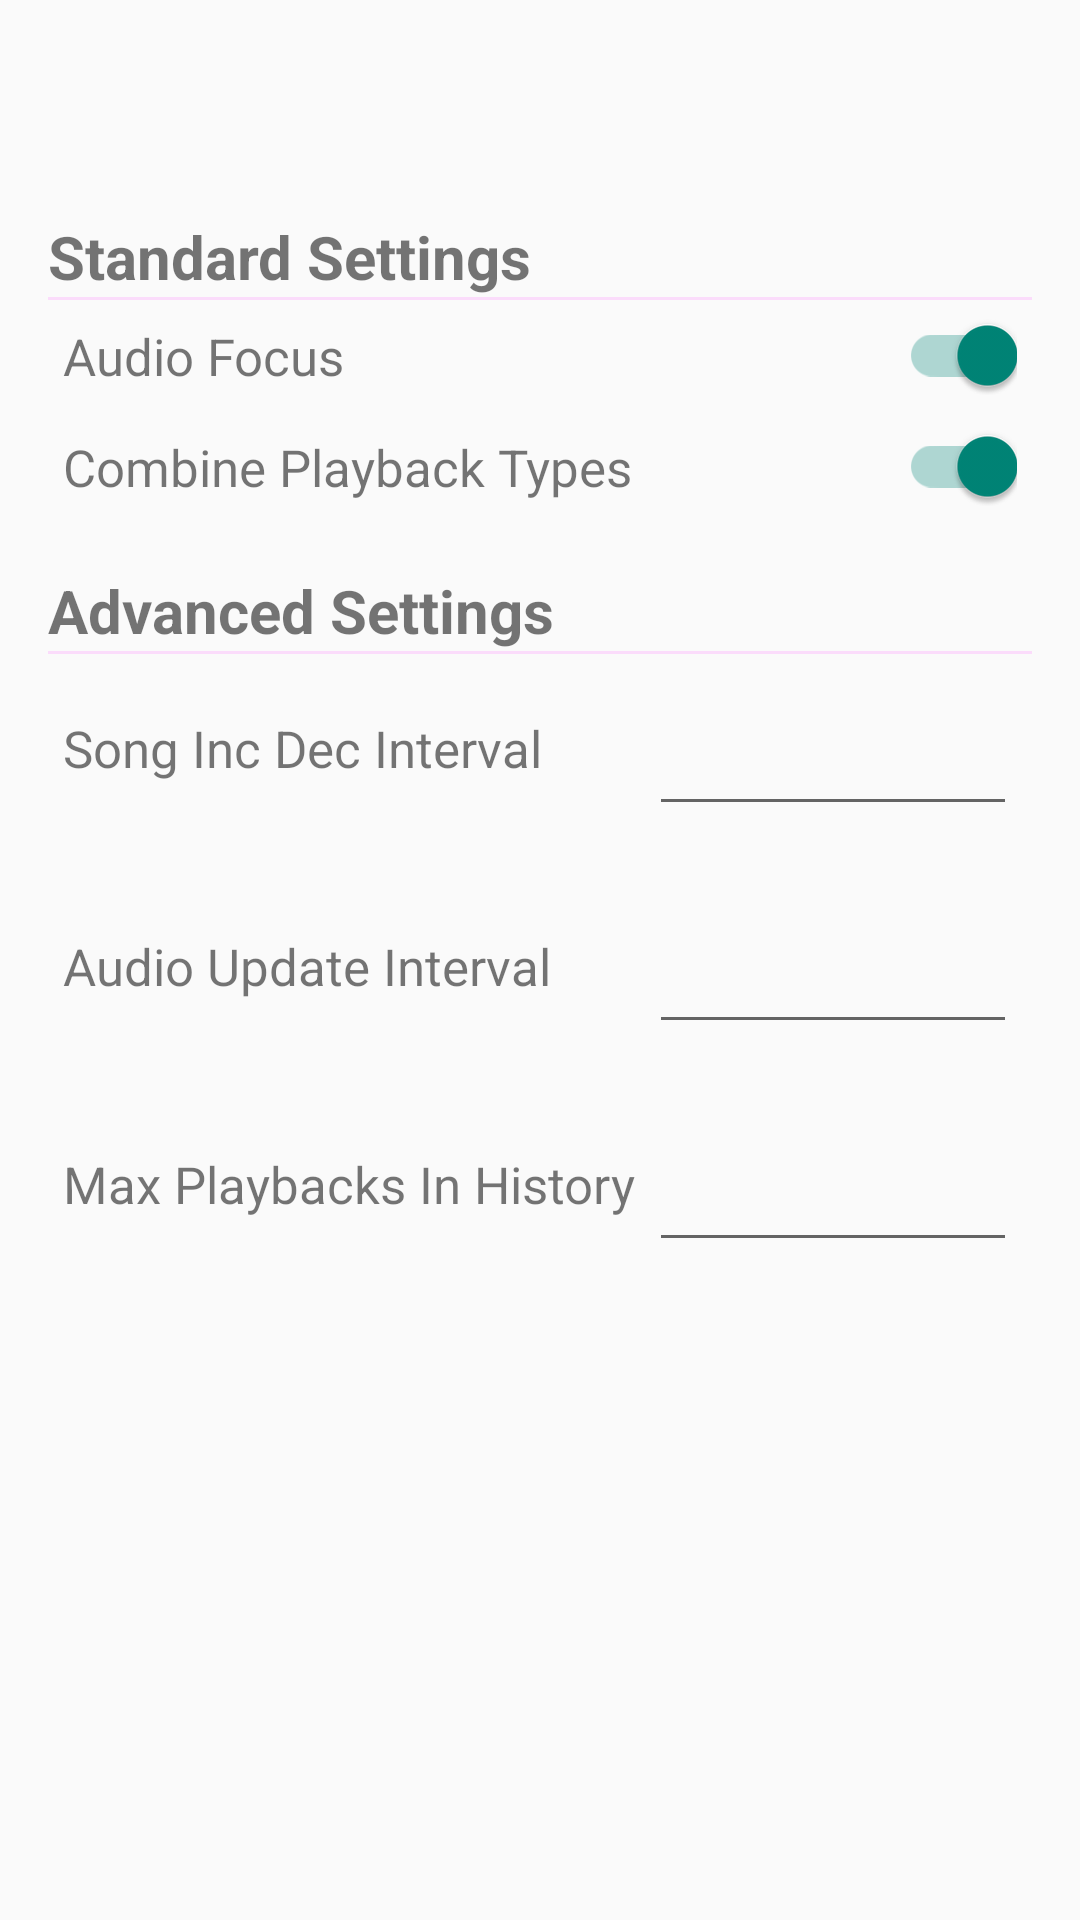

Produce the Android XML layout that renders to this screen, including the resource entries it uses.
<!-- AndroidManifest.xml: application theme Theme.AppCompat.DayNight -->
<!-- res/layout/activity_settings.xml -->
<?xml version="1.0" encoding="utf-8"?>
<androidx.coordinatorlayout.widget.CoordinatorLayout xmlns:android="http://schemas.android.com/apk/res/android"
    xmlns:app="http://schemas.android.com/apk/res-auto"
    android:layout_width="match_parent"
    android:layout_height="match_parent">

    <LinearLayout
        android:layout_width="match_parent"
        android:layout_height="wrap_content"
        android:layout_marginTop="?attr/actionBarSize"
        android:orientation="vertical"
        android:padding="16dp">

        <TextView
            android:layout_width="wrap_content"
            android:layout_height="wrap_content"
            android:text="Standard Settings"
            android:textSize="20sp"
            android:textStyle="bold" />

        <com.google.android.material.divider.MaterialDivider
            android:layout_width="match_parent"
            android:layout_height="match_parent" />

        <androidx.constraintlayout.widget.ConstraintLayout
            android:layout_width="match_parent"
            android:layout_height="wrap_content"
            android:orientation="vertical"
            android:padding="5dp">

            <TextView
                android:layout_width="wrap_content"
                android:layout_height="wrap_content"
                android:text="Audio Focus"
                android:textSize="17sp"
                app:layout_constraintBottom_toBottomOf="parent"
                app:layout_constraintLeft_toLeftOf="parent"
                app:layout_constraintTop_toTopOf="parent" />

            <com.google.android.material.switchmaterial.SwitchMaterial
                android:id="@+id/switchAudioFocus"
                android:layout_width="wrap_content"
                android:layout_height="wrap_content"
                android:checked="true"
                app:layout_constraintBottom_toBottomOf="parent"
                app:layout_constraintRight_toRightOf="parent"
                app:layout_constraintTop_toTopOf="parent" />

        </androidx.constraintlayout.widget.ConstraintLayout>

        <androidx.constraintlayout.widget.ConstraintLayout
            android:layout_width="match_parent"
            android:layout_height="wrap_content"
            android:orientation="vertical"
            android:padding="5dp">

            <TextView
                android:layout_width="wrap_content"
                android:layout_height="wrap_content"
                android:text="Combine Playback Types"
                android:textSize="17sp"
                app:layout_constraintBottom_toBottomOf="parent"
                app:layout_constraintLeft_toLeftOf="parent"
                app:layout_constraintTop_toTopOf="parent" />

            <com.google.android.material.switchmaterial.SwitchMaterial
                android:id="@+id/switchCombinePlaybackTypes"
                android:layout_width="wrap_content"
                android:layout_height="wrap_content"
                android:checked="true"
                app:layout_constraintBottom_toBottomOf="parent"
                app:layout_constraintRight_toRightOf="parent"
                app:layout_constraintTop_toTopOf="parent" />

        </androidx.constraintlayout.widget.ConstraintLayout>


        <TextView
            android:layout_width="wrap_content"
            android:layout_height="wrap_content"
            android:layout_marginTop="16dp"
            android:text="Advanced Settings"
            android:textSize="20sp"
            android:textStyle="bold" />

        <com.google.android.material.divider.MaterialDivider
            android:layout_width="match_parent"
            android:layout_height="match_parent" />

        <androidx.constraintlayout.widget.ConstraintLayout
            android:layout_width="match_parent"
            android:layout_height="wrap_content"
            android:padding="5dp">

            <TextView
                android:id="@+id/txtAudioIncDecInterval"
                android:layout_width="wrap_content"
                android:layout_height="wrap_content"
                android:layout_marginBottom="20sp"
                android:text="Song Inc Dec Interval"
                android:textSize="17sp"
                android:textStyle="normal"
                app:layout_constraintBottom_toBottomOf="@id/editAudioIncDecInterval_layout"
                app:layout_constraintLeft_toLeftOf="parent"
                app:layout_constraintTop_toTopOf="@id/editAudioIncDecInterval_layout" />

            <com.google.android.material.textfield.TextInputLayout
                android:id="@+id/editAudioIncDecInterval_layout"
                android:layout_width="wrap_content"
                android:layout_height="wrap_content"
                app:errorEnabled="true"
                app:layout_constraintRight_toRightOf="parent"
                app:layout_constraintTop_toTopOf="parent">

                <com.google.android.material.textfield.TextInputEditText
                    android:id="@+id/editAudioIncDecInterval"
                    android:layout_width="122.5dp"
                    android:layout_height="wrap_content"
                    android:inputType="number" />
            </com.google.android.material.textfield.TextInputLayout>

            <TextView
                android:layout_width="wrap_content"
                android:layout_height="wrap_content"
                android:layout_marginBottom="20sp"
                android:text="Audio Update Interval"
                android:textSize="17sp"
                android:textStyle="normal"
                app:layout_constraintBottom_toBottomOf="@id/editAudioUpdateInterval_layout"
                app:layout_constraintLeft_toLeftOf="parent"
                app:layout_constraintTop_toTopOf="@id/editAudioUpdateInterval_layout" />

            <com.google.android.material.textfield.TextInputLayout
                android:id="@+id/editAudioUpdateInterval_layout"
                android:layout_width="wrap_content"
                android:layout_height="wrap_content"
                app:errorEnabled="true"
                app:layout_constraintRight_toRightOf="parent"
                app:layout_constraintTop_toBottomOf="@id/editAudioIncDecInterval_layout">

                <com.google.android.material.textfield.TextInputEditText
                    android:id="@+id/editAudioUpdateInterval"
                    android:layout_width="122.5dp"
                    android:layout_height="wrap_content"
                    android:inputType="number" />
            </com.google.android.material.textfield.TextInputLayout>


            <TextView
                android:layout_width="wrap_content"
                android:layout_height="wrap_content"
                android:layout_marginBottom="20sp"
                android:text="Max Playbacks In History"
                android:textSize="17sp"
                android:textStyle="normal"
                app:layout_constraintBottom_toBottomOf="@id/editMaxPlaybacksInHistory_layout"
                app:layout_constraintLeft_toLeftOf="parent"
                app:layout_constraintTop_toTopOf="@id/editMaxPlaybacksInHistory_layout" />

            <com.google.android.material.textfield.TextInputLayout
                android:id="@+id/editMaxPlaybacksInHistory_layout"
                android:layout_width="wrap_content"
                android:layout_height="wrap_content"
                app:errorEnabled="true"
                app:layout_constraintRight_toRightOf="parent"
                app:layout_constraintTop_toBottomOf="@id/editAudioUpdateInterval_layout">

                <com.google.android.material.textfield.TextInputEditText
                    android:id="@+id/editMaxPlaybacksInHistory"
                    android:layout_width="122.5dp"
                    android:layout_height="wrap_content"
                    android:inputType="number" />
            </com.google.android.material.textfield.TextInputLayout>

        </androidx.constraintlayout.widget.ConstraintLayout>

    </LinearLayout>
</androidx.coordinatorlayout.widget.CoordinatorLayout>
<!-- resources referenced by this layout -->
<resources>

</resources>
